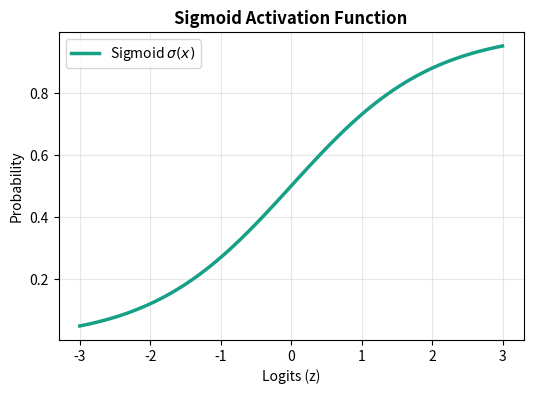

Python code for this plot: (Note: this script raises an exception after producing the figure.)
import matplotlib.pyplot as plt
import numpy as np
import os

fig, ax = plt.subplots(figsize=(6, 4), dpi=100)
x = np.linspace(-3, 3, 100)
ax.plot(x, 1 / (1 + np.exp(-x)), color='#16a085', lw=2.5, label='Sigmoid $\sigma(x)$')
ax.set_title('Sigmoid Activation Function', fontweight='bold')
ax.set_xlabel('Logits (z)')
ax.set_ylabel('Probability')
ax.grid(True, alpha=0.3)
ax.legend()

# 1. Saving to High-Resolution PNG (300 DPI)
png_path = '/tmp/sigmoid_plot_300dpi.png'
fig.savefig(png_path, dpi=300, bbox_inches='tight')

# 2. Saving to Vector SVG
svg_path = '/tmp/sigmoid_plot.svg'
fig.savefig(svg_path, format='svg', bbox_inches='tight')

# 3. Saving to PDF for Academic Papers
pdf_path = '/tmp/sigmoid_plot.pdf'
fig.savefig(pdf_path, format='pdf', bbox_inches='tight')

print(f"PNG size: {os.path.getsize(png_path)} bytes")
print(f"SVG size: {os.path.getsize(svg_path)} bytes")
print(f"PDF size: {os.path.getsize(pdf_path)} bytes")
plt.close(fig)
